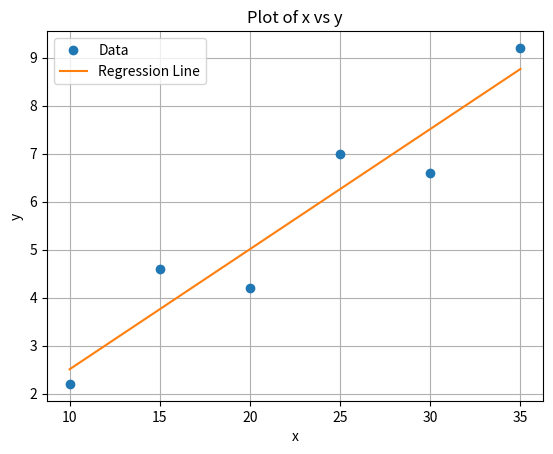

Write Python code to recreate this figure.
import numpy as np

import matplotlib.pyplot as plt

# Define the x and y data points
x = np.array([10, 15, 20, 25, 30, 35])
y = np.array([2.2, 4.6, 4.2, 7, 6.6, 9.2])

# Perform least square regression
coefficients = np.polyfit(x, y, 1)  # Fit a polynomial of degree 1 to the data
regression_line = np.poly1d(coefficients)  # Create a polynomial function using the coefficients

# Plot the data points and the regression line
plt.plot(x, y, 'o', label='Data')  # Plot the data points as circles
plt.plot(x, regression_line(x), label='Regression Line')  # Plot the regression line
plt.xlabel('x')  # Set the x-axis label
plt.ylabel('y')  # Set the y-axis label
plt.title('Plot of x vs y')  # Set the title of the plot
plt.grid(True)  # Show grid lines
plt.legend()  # Show the legend
plt.show()  # Display the plot
